Run: headless pygame with SDL's dummy video driver; simulated clock (each Clock.tick advances the game by its frame time, no real sleeping); random seed 0; keys injected as events and as key.get_pressed() state; no mouse input.
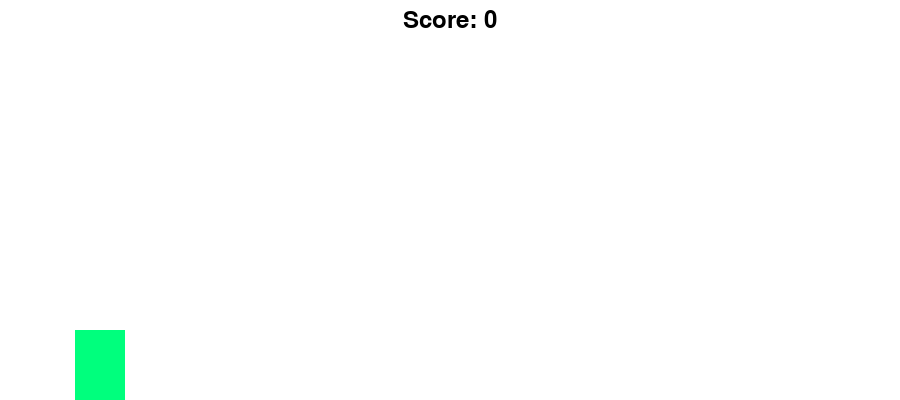
Frame 1 of 4 · flips 1–60 · no input
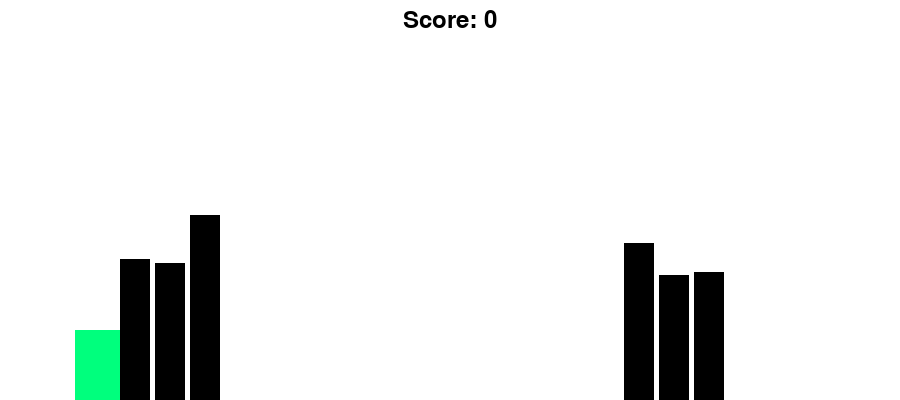
Frame 2 of 4 · flips 61–180 · tapped SPACE, RETURN · held RIGHT (→), D
Frame 3 of 4 · flips 181–300 · held DOWN (↓), S · screen unchanged from frame 2, image omitted
Frame 4 of 4 · flips 301–420 · held LEFT (←), A, UP (↑), W · screen unchanged from frame 3, image omitted

The pygame program that drew these frames:

#!/usr/bin/env python3
import pygame as pg
import sys
import random


class Dino(pg.sprite.Sprite):
    def __init__(self, x, y, screen):
        super().__init__()
        self.image = pg.Surface((50, 70))
        self.image.fill((0, 255, 125))
        self.rect = self.image.get_rect(center=(x, y))
        self.velocity = 0
        self.w, self.h = self.rect.size
        self.clicked = False
        self.screen_width, self.screen_height = screen
        self.dino_strength = -15
        self.gravity = 0.5

    def update(self):
        keys = pg.key.get_pressed()
        if keys[pg.K_SPACE] and not self.clicked:
            self.clicked = True
            self.jump()
        
        self.apply_gravity()
        
        if self.rect.bottom >= self.screen_height:
            self.clicked = False
            self.rect.bottom = self.screen_height
            self.velocity = 0
        
    def jump(self):
        self.velocity = self.dino_strength

    def apply_gravity(self):
        self.velocity += self.gravity
        self.rect.y += self.velocity
    

class Cact(pg.sprite.Sprite):
    def __init__(self, x, y):
        super().__init__()
        self.image = pg.Surface((30, 200))
        self.image.fill((0, 0, 0))
        self.rect = self.image.get_rect(topleft=(x, y))
        self.scroll_speed = 8
    
    def update(self):
        self.rect.left -= self.scroll_speed
        if self.rect.right < 0:
            self.kill()
        
class GameEngine:
    def __init__(self, width, height, fps, title: str = "Dino Game"):
        self.title = title
        self.width = width
        self.height = height
        self.screen_size = (self.width, self.height)
        self.fps = fps
        self.dino_group = pg.sprite.Group()
        self.cact_group = pg.sprite.Group()
        self.running = False
        self.game_over = False
        self.last_cact = 0 
        self.cact_frequency = 1000
        self.score = 0
        self.pass_cact = False
    def init(self):
        pg.init()
        self.screen = pg.display.set_mode(self.screen_size)
        pg.display.set_caption(self.title)
        self.clock = pg.time.Clock()

    def run(self):
        self.running = True
        while self.running:
            self.handle_events()
            self.update()
            self.render()
            self.clock.tick(self.fps)
            self.create_cacts()
            self.collision()

    def quit(self):
        pg.quit()
        sys.exit()

    def handle_events(self):
        for event in pg.event.get():
            if event.type == pg.QUIT:
                self.quit()

    def update(self):
        if not self.game_over:
            self.dino_group.update()
            self.cact_group.update()
            self.check_score()

    def render(self):
        self.screen.fill((255, 255, 255))
        self.dino_group.draw(self.screen)
        self.cact_group.draw(self.screen)
        self.draw_text()
        pg.display.update()

    def create_cacts(self):
          
        current_time = pg.time.get_ticks()
        if current_time - self.last_cact > self.cact_frequency:
            cact1 = Cact(1000, random.randint(210, 300))
            cact2 = Cact(1000 + 35, random.randint(210, 300))
            cact3 = Cact(1000 + 70, random.randint(210, 300))
            
            self.cact_group.add(cact1, cact2, cact3)
            self.last_cact = current_time


    def collision(self):
        if pg.sprite.groupcollide(self.dino_group, self.cact_group, False, False):
            self.game_over = True

    def check_score(self):
        if len(self.cact_group) > 0:
            # Check if the dino passes the cact
            if (
                self.dino_group.sprites()[0].rect.left > self.cact_group.sprites()[0].rect.left
                and not self.pass_cact
                and self.cact_group.sprites()[0].rect.left >= 68
            ):
                self.pass_cact = True

            if self.pass_cact and self.dino_group.sprites()[0].rect.left > self.cact_group.sprites()[0].rect.right:
                self.score += 1
                self.pass_cact = False

    def draw_text(self):
        font = pg.font.Font(None, 36)
        text = font.render(f"Score: {self.score}", True, (0, 0, 0))
        text_rect = text.get_rect(center=(self.width // 2, 20))
        self.screen.blit(text, text_rect)


if __name__ == "__main__":
    game = GameEngine(900, 400, 60)
    game.init()
    dino = Dino(100, 322, game.screen_size)
    game.dino_group.add(dino)
    game.run()
